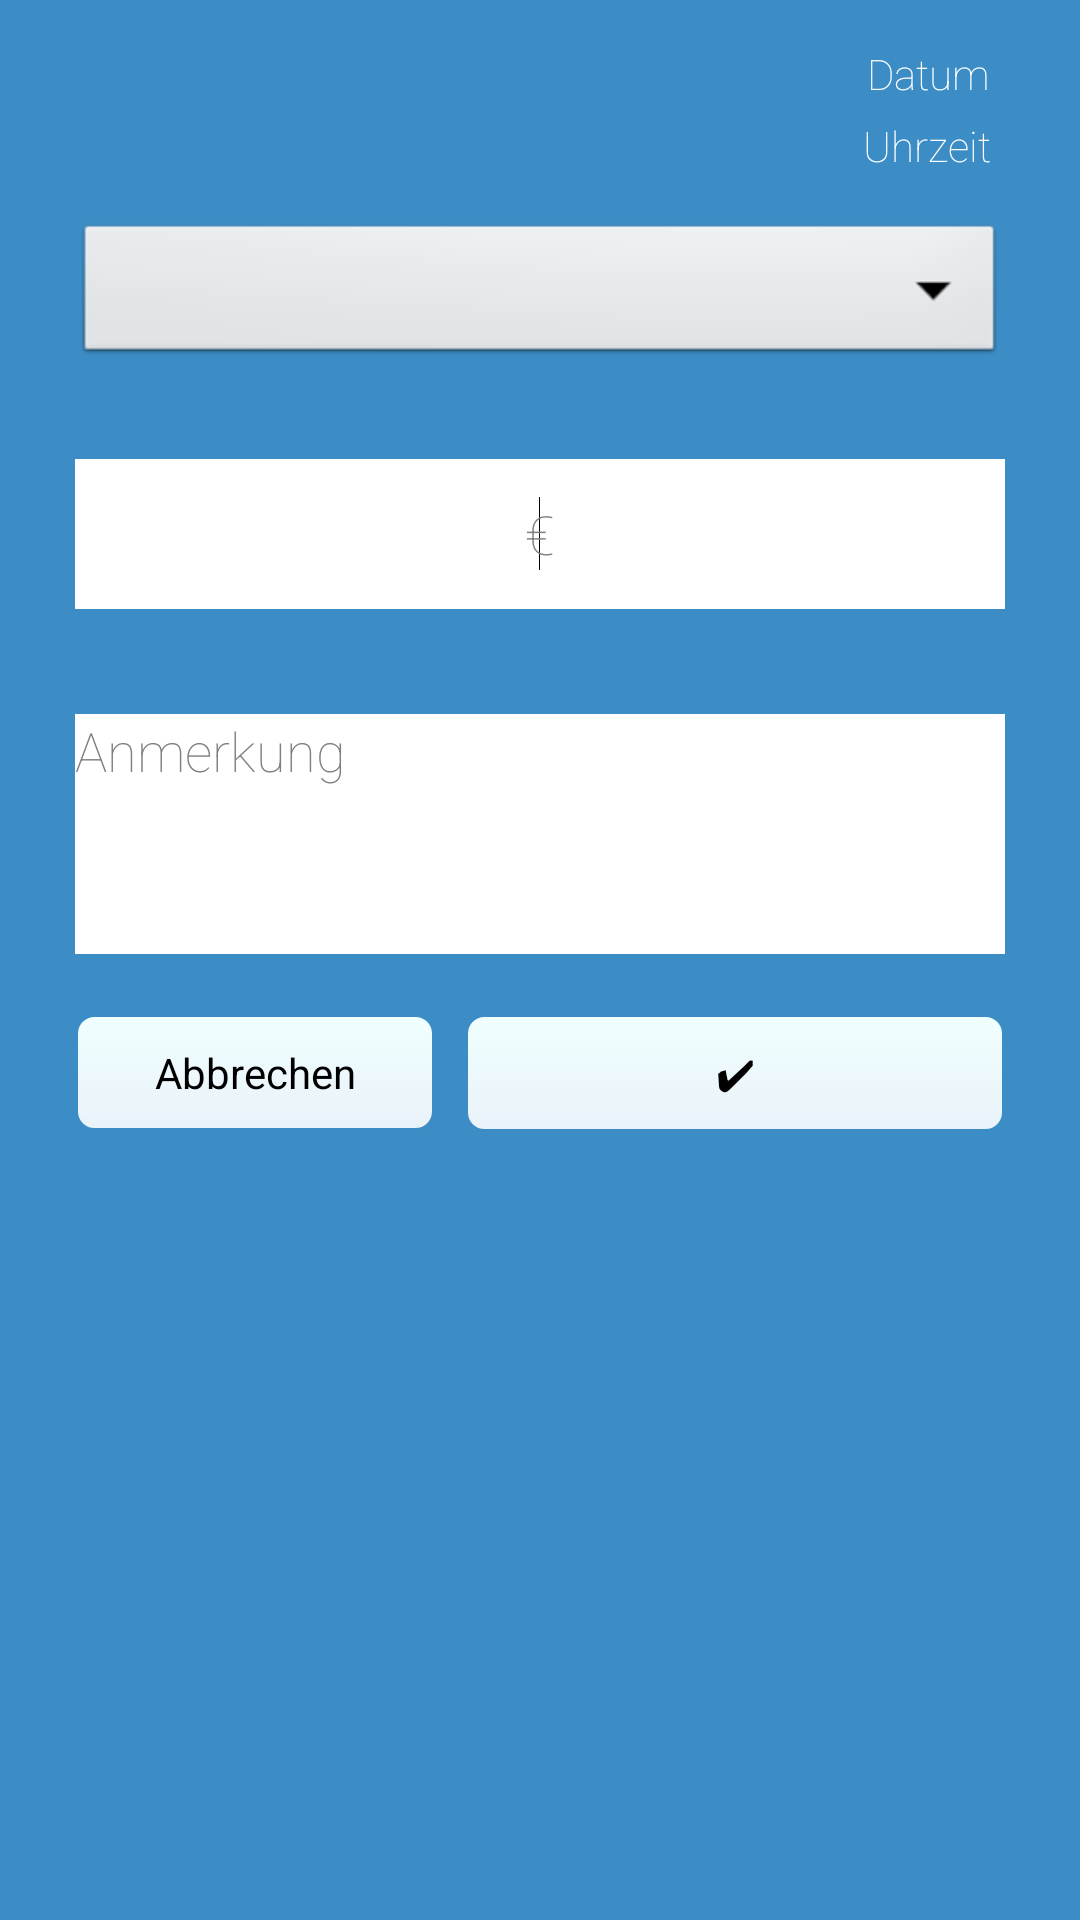

Layout XML and referenced resources for this Android screen:
<!-- AndroidManifest.xml: application theme AppTheme -->
<!-- res/layout/activity_ausgabe.xml -->
<android.support.v4.widget.DrawerLayout 
    xmlns:android="http://schemas.android.com/apk/res/android"
    android:id="@+id/drawer_layout"
    android:layout_width="match_parent"
    android:layout_height="match_parent"
    android:fontFamily="sans-serif-thin" >
    
    
    <FrameLayout
        android:id="@+id/content_frame"
        android:layout_width="match_parent"
        android:layout_height="match_parent"
         android:background="#3C8DC5" >

        <RelativeLayout
            android:layout_width="match_parent"
            android:layout_height="match_parent" >

            <TextView
                android:id="@+id/textView_Datum"
                android:layout_width="wrap_content"
                android:layout_height="wrap_content"
                android:layout_alignParentTop="true"
                android:layout_alignRight="@+id/editText_Anmerkungen"
                android:layout_marginRight="5sp"
                android:layout_marginTop="15sp"
                android:text="@string/Datum"
                android:textColor="#ffffff" 
                android:fontFamily="sans-serif-thin"
                android:gravity = "right"/>
            
            <TextView
                android:id="@+id/textView_Uhrzeit"
                android:layout_width="wrap_content"
                android:layout_height="wrap_content"
                android:layout_alignRight ="@+id/textView_Datum"
                android:layout_below="@+id/textView_Datum"
                android:layout_marginTop="5sp"
                android:textColor="#ffffff"
                android:fontFamily="sans-serif-thin"
                android:text="@string/Uhrzeit"
                android:gravity = "right" />
            
            <Spinner
                android:id="@+id/DropDown_Kategorien"
                android:layout_width="match_parent"
                android:layout_height="50sp"
                android:layout_below="@+id/textView_Uhrzeit"
                android:layout_centerHorizontal="true"
                android:layout_marginTop="15dp"
                android:layout_marginLeft="25sp"
        		android:layout_marginRight="25sp"
                android:gravity="center" />
            
            
             <EditText
                 android:id="@+id/editText_Eingabe"
                 android:layout_width="match_parent"
                 android:layout_height="50sp"
                 android:layout_alignTop="@+id/DropDown_Kategorien"
                 android:layout_marginTop="80sp"
				 android:layout_centerHorizontal="true"
				 android:layout_marginLeft="25sp"
        		 android:layout_marginRight="25sp"
                 android:background="#ffffff"
                 android:fontFamily="sans-serif-thin"
                 android:ems="10"
                 android:gravity="center"
                 android:inputType="numberDecimal"
                 android:hint="@string/Betrag" >

                <requestFocus />
            </EditText>


            <EditText
                android:id="@+id/editText_Anmerkungen"
                android:layout_width="match_parent"
                android:layout_height="80sp"
                android:layout_below="@+id/editText_Eingabe"
                android:layout_centerHorizontal="true"
                android:layout_marginTop="35sp"
                android:layout_marginLeft="25sp"
        		android:layout_marginRight="25sp"
                android:background="#ffffff"
                android:fontFamily="sans-serif-thin"
                android:ems="10"
                android:gravity="top"
                android:hint="@string/Anmerkung"
                android:inputType="textMultiLine" />

            <Button
                android:id="@+id/button_ausgabeAbbrechen"
                android:layout_width="120sp"
                android:layout_height="wrap_content"
                android:layout_below="@+id/editText_Anmerkungen"
                android:layout_alignParentLeft="true"
                android:background="@drawable/styledbutton2"
                android:fontFamily="sans-serif"
                android:layout_marginLeft="25sp"
                android:layout_marginTop="20sp"
                android:onClick="abbrechen"
                android:text="@string/abbrechen_button"
                android:textColor="#000000" />

            <Button
                android:id="@+id/Anlegen"
                android:layout_width="match_parent"
                android:layout_height="wrap_content"
                android:layout_toRightOf="@+id/button_ausgabeAbbrechen"
                android:layout_alignRight="@+id/editText_Anmerkungen"
                android:layout_below="@+id/editText_Anmerkungen"
                android:layout_marginTop="20dp"
                android:background="@drawable/styledbutton2"
                android:clickable="true"
                android:fontFamily="sans-serif"
                android:onClick="addAusgabe"
                android:layout_marginLeft="10sp"
                android:text="@string/Anlegen"
                android:textColor="#000000" />
            
        </RelativeLayout>

    </FrameLayout>
    
    
    
    <ListView android:id="@+id/left_drawer"
        android:layout_width="240dp"
        android:layout_height="match_parent"
        android:layout_gravity="start"
        android:choiceMode="singleChoice"
        android:divider="@android:color/transparent"
        android:dividerHeight="0dp"
        android:background="#04031A"/>
</android.support.v4.widget.DrawerLayout>
<!-- resources referenced by this layout -->
<resources>
  <!-- drawable styledbutton2 (drawable-hdpi) -->
  <?xml version="1.0" encoding="utf-8" ?>
  <selector xmlns:android="http://schemas.android.com/apk/res/android">
    <item android:state_pressed="true" >
      <shape>
        <solid
            android:color="#F0FFFF" />
        <stroke
            android:width="1dp"
            android:color="#E9F2F9" />
        <corners
            android:radius="6dp" />
        <padding
            android:left="10dp"
            android:top="10dp"
            android:right="10dp"
            android:bottom="10dp" />
      </shape>
    </item>
    <item>
      <shape>
        <gradient
            android:startColor="#F0FFFF"
            android:endColor="#E9F2F9"
            android:angle="270" />
        <stroke
            android:width="1dp"
            android:color="#3C8DC5" />
        <corners
            android:radius="6dp" />
        <padding
            android:left="10dp"
            android:top="10dp"
            android:right="10dp"
            android:bottom="10dp" />
      </shape>
    </item>
  </selector>
  <string name="Anlegen">✔</string>
  <string name="Anmerkung">Anmerkung</string>
  <string name="Betrag">€</string>
  <string name="Datum">Datum</string>
  <string name="Uhrzeit">Uhrzeit</string>
  <string name="abbrechen_button">Abbrechen</string>
  <style name="AppTheme" parent="AppBaseTheme">
          
      </style>
  <style name="AppBaseTheme" parent="android:Theme.Light">
          
      </style>
</resources>
